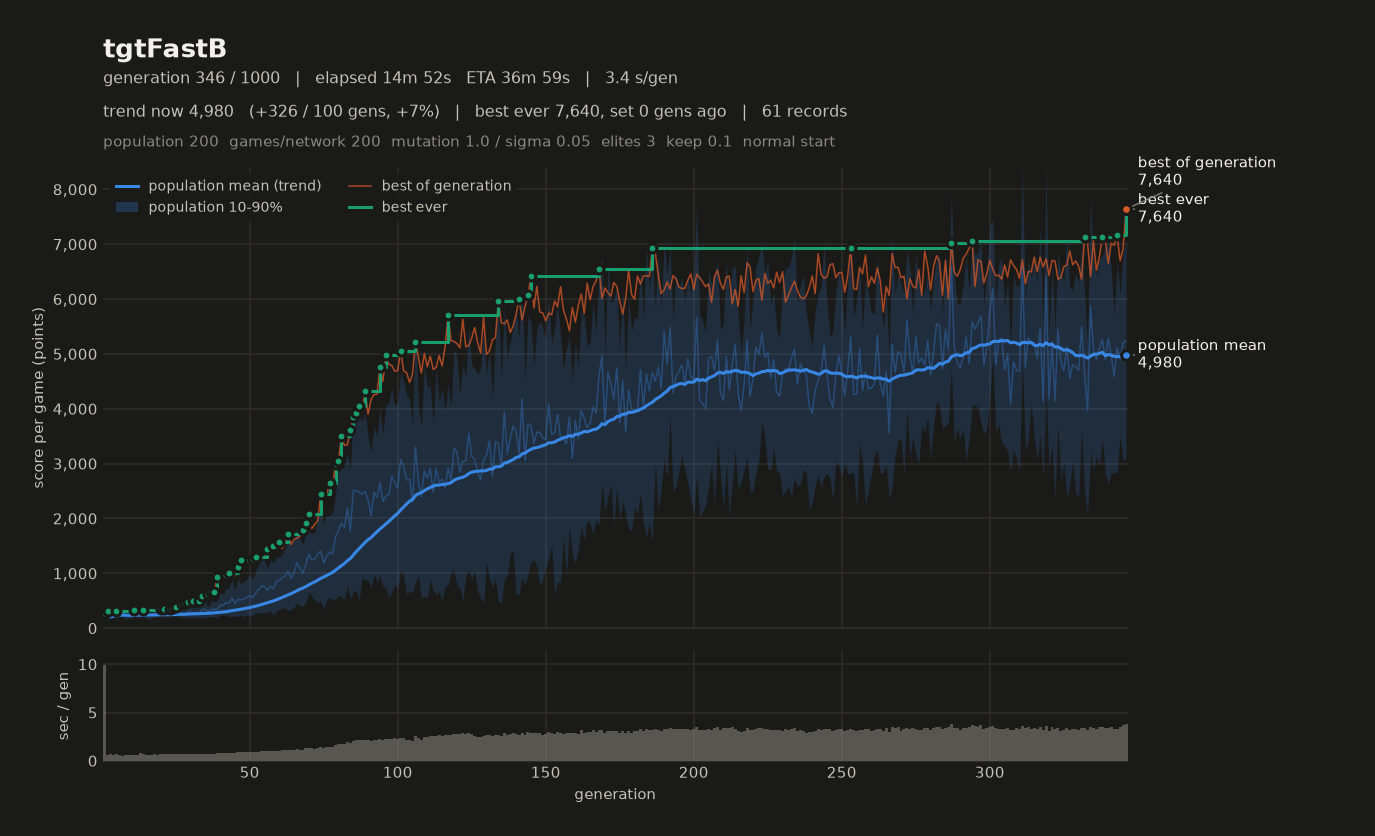

The file beside this chart, header and first rows:
# name=tgtFastB generations=1000 populat…
gen, elapsed_s, mean, median, p10, p90, best, chosen
1, 9.89, 207.1, 200, 156, 255.6, 276.8, 264.5
2, 10.53, 205.5, 203.2, 177.2, 232.8, 314.7, 279.6
3, 11.18, 217.1, 226.4, 170.9, 250.5, 285, 267.3
4, 11.76, 250.5, 256.2, 190.1, 305.9, 281.1, 260
5, 12.42, 239, 235.8, 198.3, 284.5, 315.1, 283.2
6, 13.00, 280.1, 287.4, 225.3, 325.1, 311.7, 298.7
7, 13.54, 264.3, 274.7, 213.9, 296.5, 309.5, 288.1
8, 14.12, 237.8, 246.4, 164.2, 280, 300.9, 280.2
9, 14.67, 211.9, 210, 183.7, 243.2, 288.6, 267.6
10, 15.27, 226.9, 233.6, 187.4, 254.9, 300, 293.1
11, 15.90, 250.2, 244.2, 213, 291.6, 325.7, 274.2
12, 16.52, 239.9, 238.3, 204.6, 279.3, 304.9, 291.8
13, 17.29, 270.5, 267.6, 209.5, 338.1, 316.2, 294.1
14, 17.99, 261.7, 262.6, 209.4, 309.9, 335.7, 335.7
15, 18.63, 242.3, 234.4, 193.9, 311.8, 332.4, 332.4
16, 19.25, 230.7, 239, 154.5, 276.3, 315, 270.8
17, 19.89, 244.5, 231.9, 207.8, 293, 308.6, 288.7
18, 20.59, 257.1, 248.2, 194.1, 330.7, 320.6, 265.5
19, 21.22, 275.5, 283.2, 211.9, 333.7, 302.9, 293.4
20, 21.91, 288.8, 282.9, 222.6, 359.1, 348.4, 265.8
21, 22.57, 271.4, 279.9, 195.3, 332.9, 351.1, 285.3
22, 23.24, 243.1, 238, 201.7, 287.8, 326.2, 326.2
23, 23.94, 264.4, 263.1, 209.5, 321.6, 355.2, 322
24, 24.66, 270.1, 270.8, 207.6, 336.5, 362.4, 306.3
25, 25.37, 306, 307.5, 224.6, 389.1, 391.5, 333.8
26, 26.06, 308.1, 312.9, 203.4, 406.1, 390.4, 373.8
27, 26.78, 268, 261.8, 202.1, 354.1, 440.9, 368.1
28, 27.46, 260.4, 259.1, 178.8, 340.9, 452.2, 452.2
29, 28.14, 294.4, 293.2, 196.3, 385.9, 483.5, 483.5
30, 28.82, 286.9, 276.9, 193.7, 392.8, 433.4, 402
31, 29.48, 281.5, 259.7, 196, 385.6, 488.3, 452.7
32, 30.17, 283.1, 284.7, 195.3, 370.3, 479.2, 386.1
33, 30.86, 274.2, 256.3, 179.9, 398.6, 498.6, 418.8
34, 31.58, 338.3, 319.7, 197.2, 480.9, 579.9, 579.9
35, 32.31, 345.5, 347.9, 201.1, 493.7, 558.3, 484.4
36, 33.05, 291.5, 284.8, 202.3, 381, 628, 628
37, 33.78, 341.3, 331, 202, 501.7, 653.4, 653.4
38, 34.50, 344.4, 322.9, 213.1, 481.6, 657.4, 657.4
39, 35.27, 336.9, 329.7, 186.9, 492.8, 931, 931
40, 36.09, 416.6, 385.2, 234.8, 636.5, 887.3, 851.7
41, 36.92, 421.1, 403.4, 233.9, 620.3, 908.4, 844.4
42, 37.73, 457.8, 428.7, 244.2, 715.6, 975.1, 975.1
43, 38.57, 457.3, 453.3, 206.6, 728.4, 1006, 1006
44, 39.42, 547.4, 523.6, 215.7, 891.6, 947, 906.3
45, 40.23, 449.2, 417.5, 224.7, 695, 954, 954
46, 41.09, 525.8, 496.7, 207.8, 906.4, 1111, 904
47, 41.96, 514.9, 495, 243.4, 809.6, 1236, 1117
48, 42.86, 523.7, 493.2, 204.8, 850.1, 1203, 1117
49, 43.79, 568, 552.4, 241.9, 892.2, 1216, 1216
50, 44.72, 587.9, 569.3, 219.3, 973.9, 1214, 1094
51, 45.64, 557.2, 537.4, 223.4, 901, 1269, 1179
52, 46.59, 635.4, 597.7, 285.9, 1024, 1305, 1257
53, 47.52, 706.1, 718, 278.4, 1161, 1201, 1114
54, 48.48, 767.5, 783.9, 284.2, 1243, 1267, 1267
55, 49.51, 754.3, 736.2, 275.8, 1244, 1279, 1211
56, 50.48, 688.8, 689.6, 295.1, 1080, 1439, 1375
57, 51.46, 766.6, 733.8, 307.3, 1250, 1401, 1401
58, 52.48, 724.2, 733.3, 237.2, 1197, 1493, 1425
59, 53.54, 860.7, 928.8, 298.5, 1309, 1461, 1461
... 287 more rows
